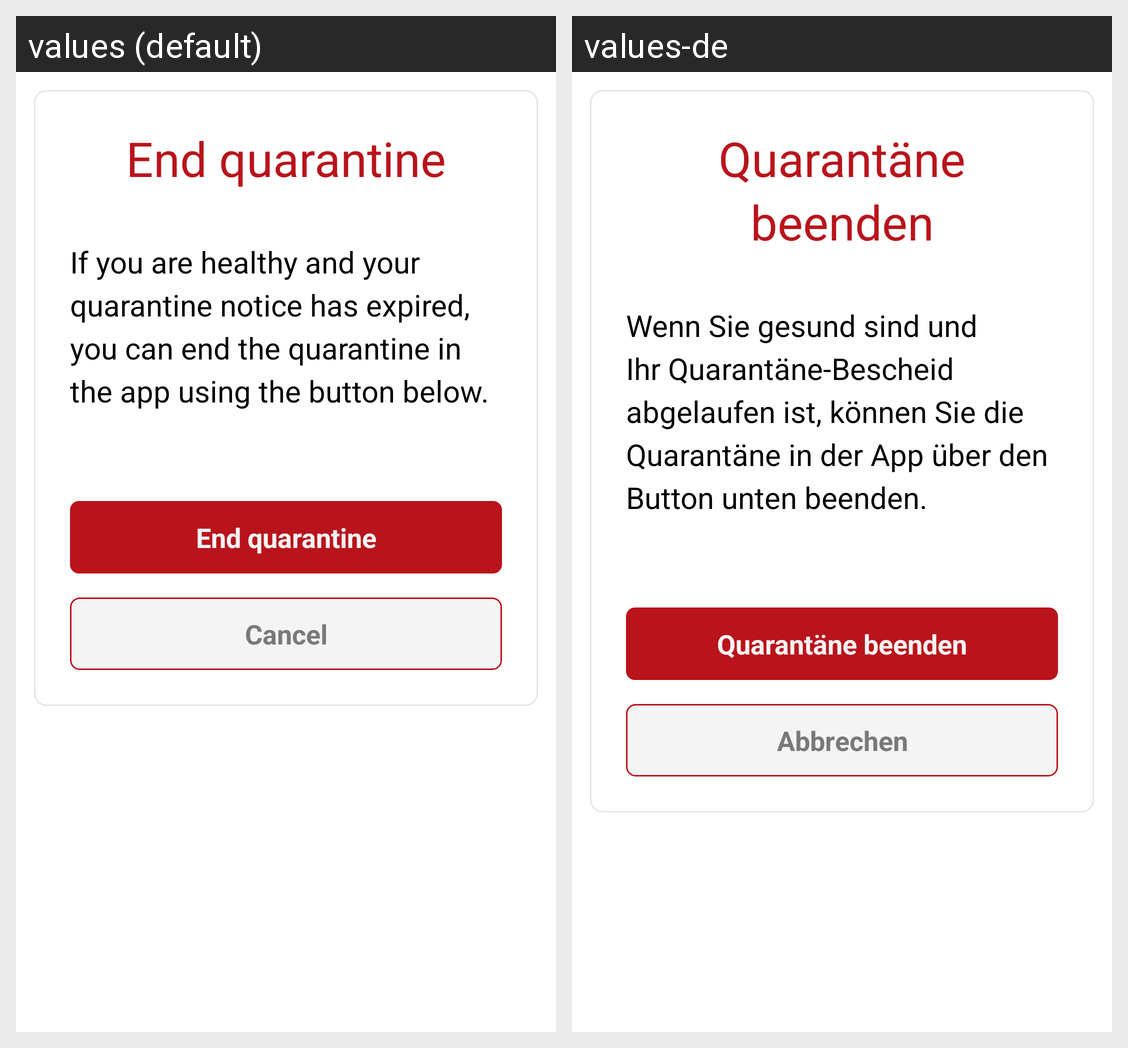

Strings drawn on this Android screen and how each of the app's shown locales translates them:
Android screen res/layout/fragment_report_healthy.xml rendered under 2 locales, left to right: values (default), values-de. Device: Nexus 5 (rendered at 1080×1920; each locale shown at half size, 540×960, under a caption strip naming it); theme AppTheme.
Strings drawn on this screen, with the default value and each locale's value (text and hints the layout hard-codes, and strings that could not be matched under every locale, appear in the picture but are not listed):

sickness_certificate_attest_report_healthy_dialog_headline
  values: End quarantine
  values-de: Quarantäne beenden

sickness_certificate_attest_report_healthy_dialog_description
  values: If you are healthy and your quarantine notice has expired, you can end the quarantine in the app using the button below.
  values-de: Wenn Sie gesund sind und Ihr Quarantäne-Bescheid abgelaufen ist, können Sie die Quarantäne in der App über den Button unten beenden.

sickness_certificate_attest_report_healthy_dialog_button
  values: End quarantine
  values-de: Quarantäne beenden

general_cancel
  values: Cancel
  values-de: Abbrechen
